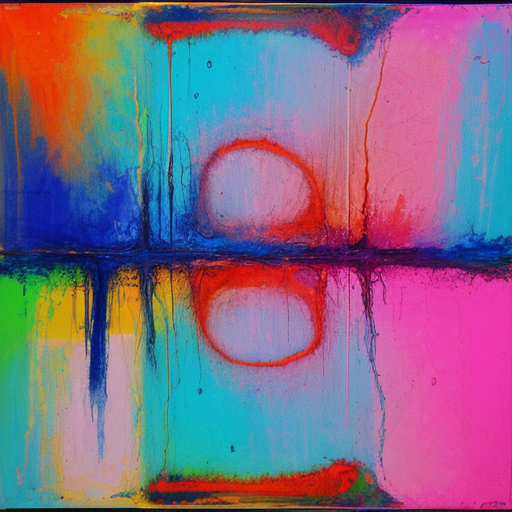
Generation parameters embedded in this image by AUTOMATIC1111 Stable Diffusion web UI or a fork of it (Forge, ...) (PNG 'parameters' text chunk):
abstract art piece
Steps: 25, Sampler: DPM++ 2M Karras, CFG scale: 7, Seed: 850373859, Size: 512x512, Model hash: 3c5d9528bb, Model: picx_10, Version: v1.6.0